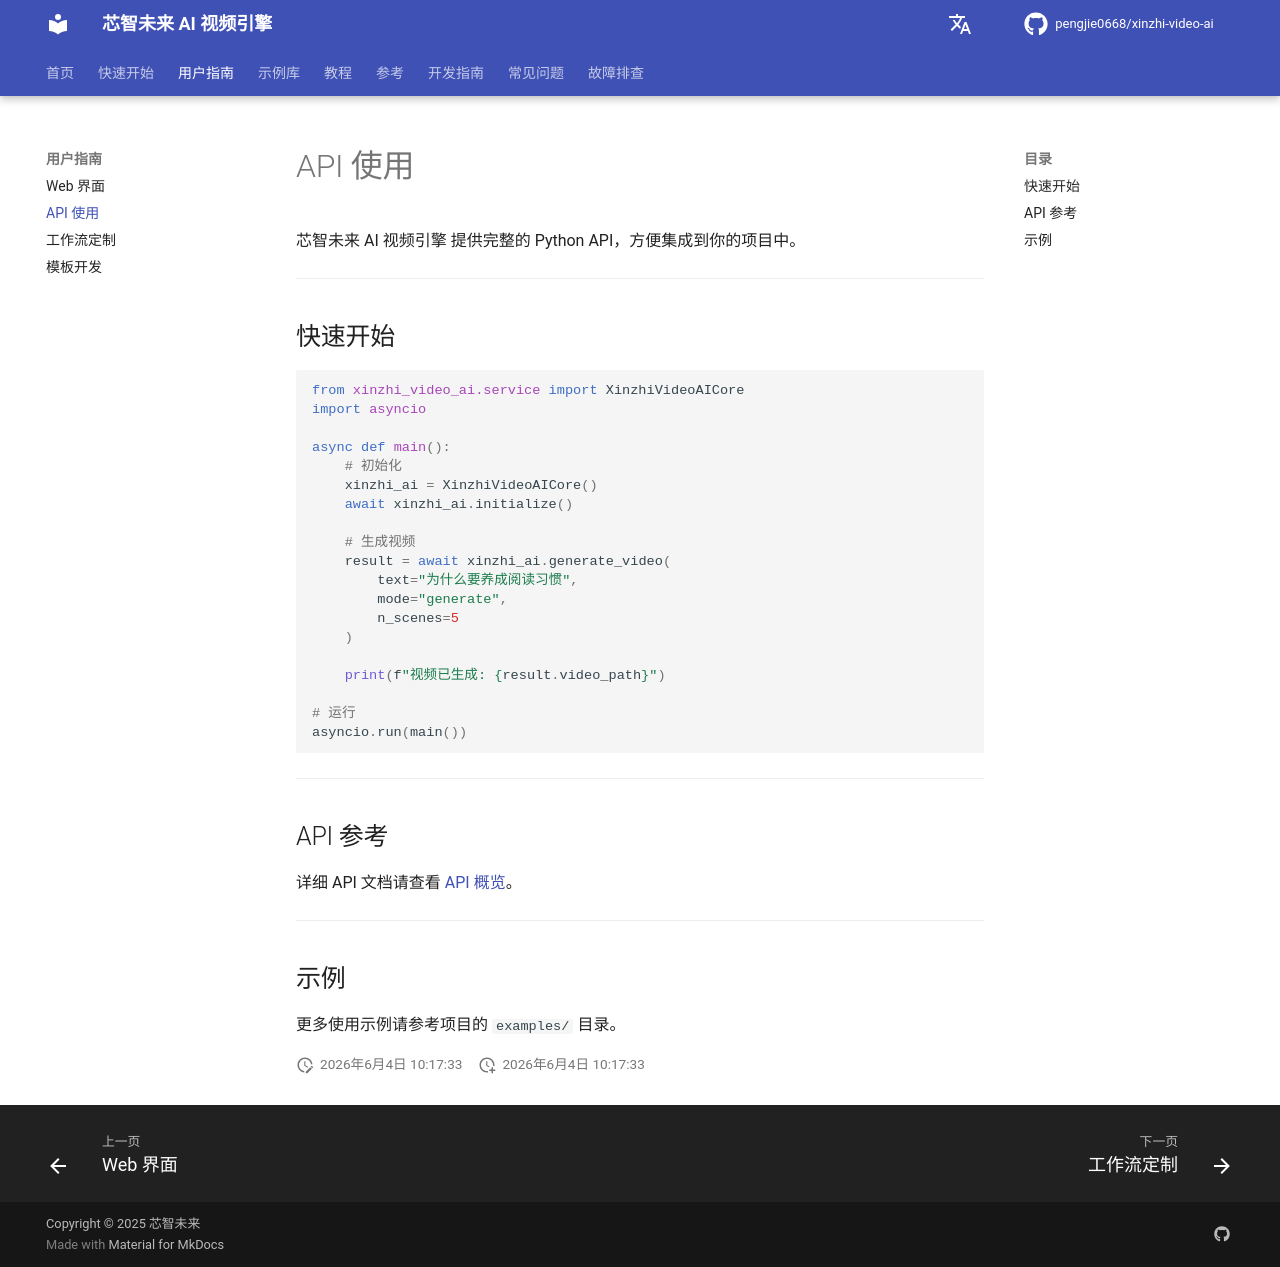

repository: pengjie0668/xinzhi-video-ai · page: zh/user-guide/api/index.html · generator: mkdocs

# API 使用

芯智未来 AI 视频引擎 提供完整的 Python API，方便集成到你的项目中。

---

## 快速开始

```python
from xinzhi_video_ai.service import XinzhiVideoAICore
import asyncio

async def main():
    # 初始化
    xinzhi_ai = XinzhiVideoAICore()
    await xinzhi_ai.initialize()
    
    # 生成视频
    result = await xinzhi_ai.generate_video(
        text="为什么要养成阅读习惯",
        mode="generate",
        n_scenes=5
    )
    
    print(f"视频已生成: {result.video_path}")

# 运行
asyncio.run(main())
```

---

## API 参考

详细 API 文档请查看 [API 概览](../reference/api-overview.md)。

---

## 示例

更多使用示例请参考项目的 `examples/` 目录。
